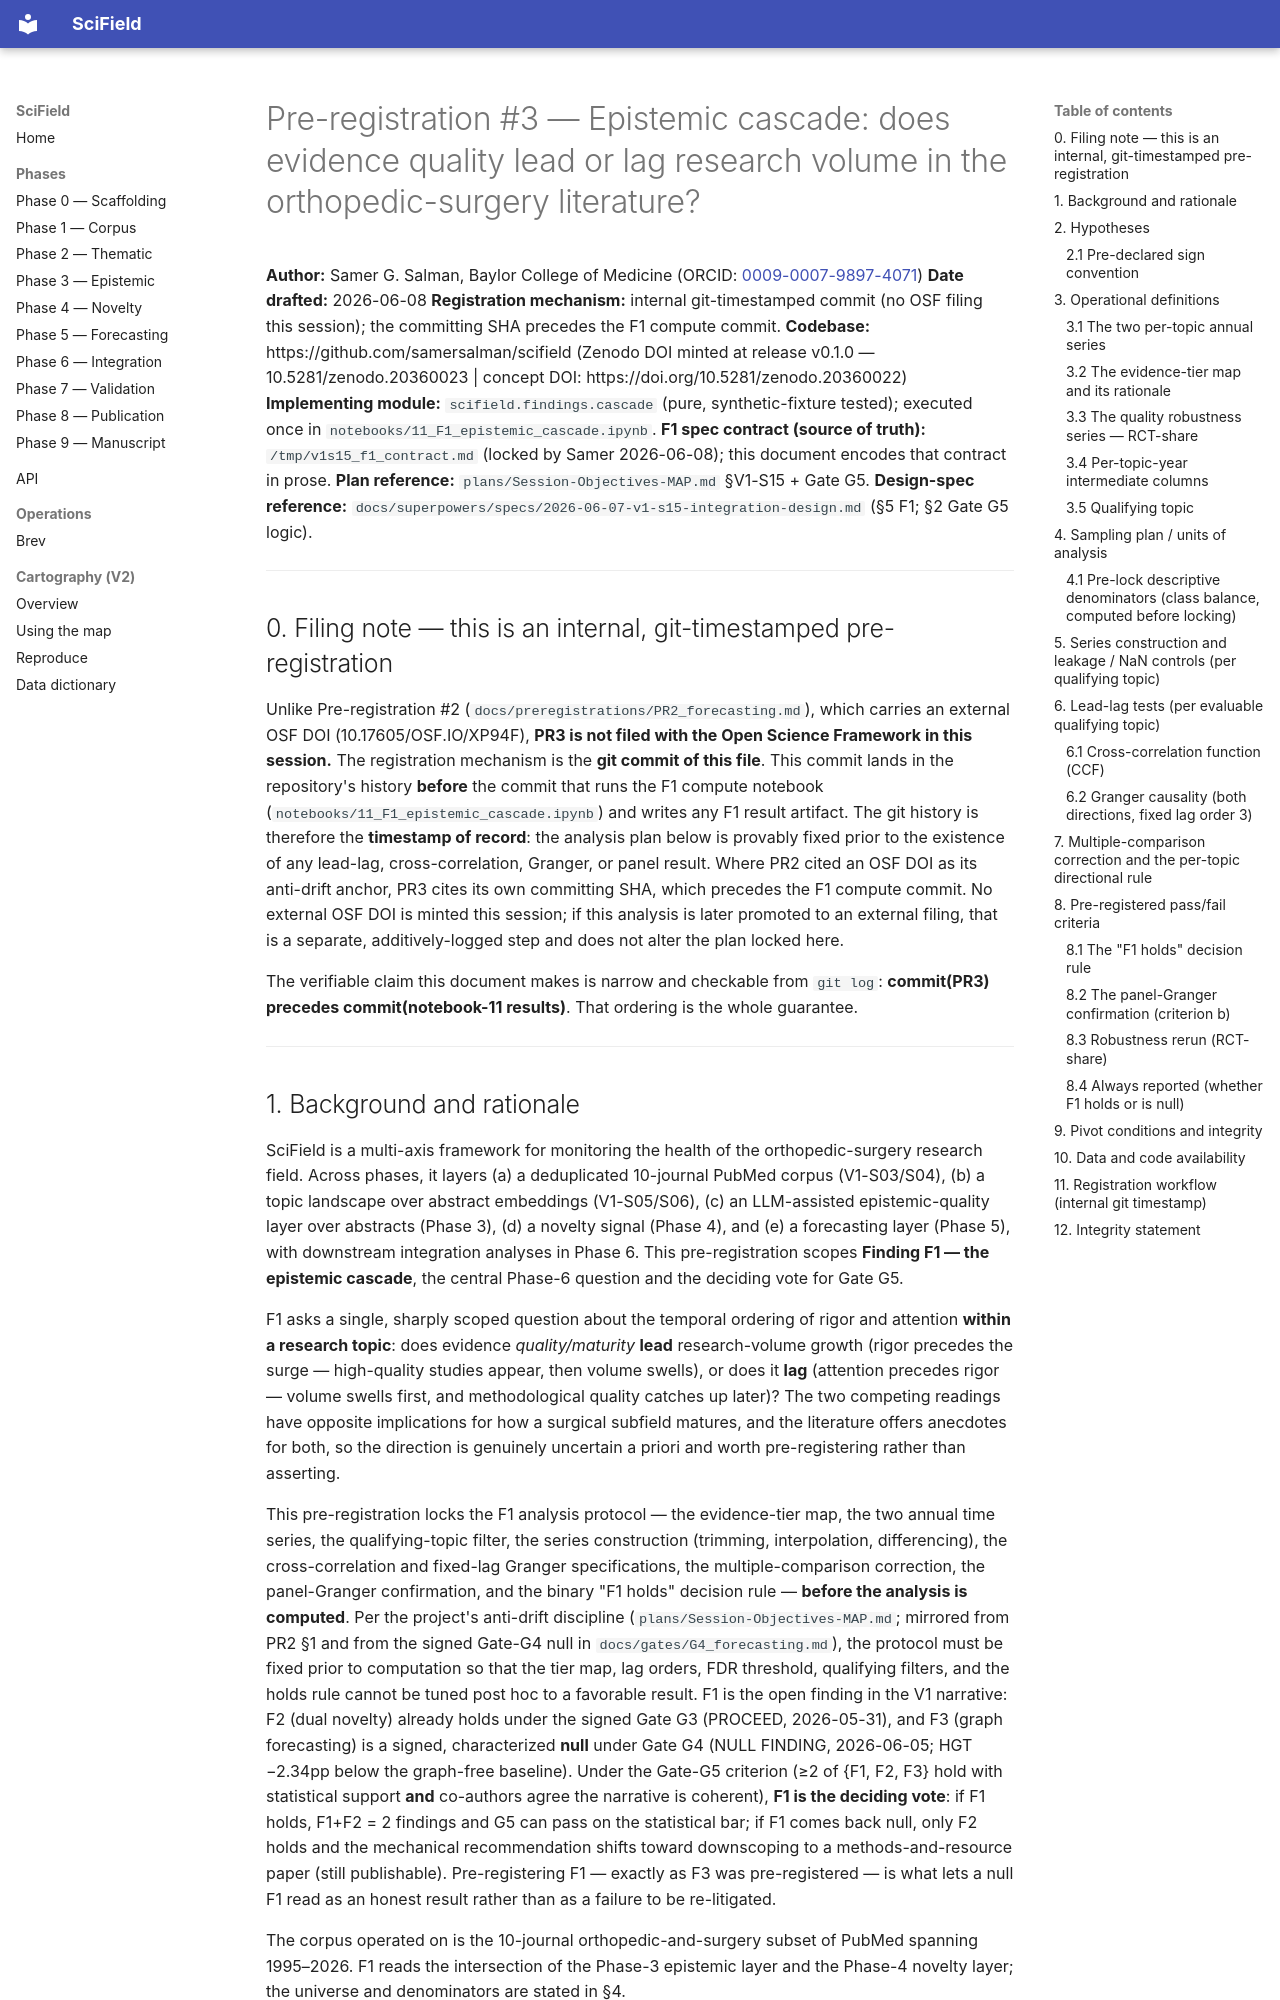

repository: samersalman/scifield · page: preregistrations/PR3_epistemic_cascade/index.html · generator: mkdocs

# Pre-registration #3 — Epistemic cascade: does evidence quality lead or lag research volume in the orthopedic-surgery literature?

**Author:** Samer G. Salman, Baylor College of Medicine (ORCID: [0009-0007-9897-4071](https://orcid.org/0009-0007-9897-4071))
**Date drafted:** 2026-06-08
**Registration mechanism:** internal git-timestamped commit (no OSF filing this session); the committing SHA precedes the F1 compute commit.
**Codebase:** https://github.com/samersalman/scifield  (Zenodo DOI minted at release v0.1.0 — 10.5281/zenodo.20360023 | concept DOI: https://doi.org/10.5281/zenodo.20360022)
**Implementing module:** `scifield.findings.cascade` (pure, synthetic-fixture tested); executed once in `notebooks/11_F1_epistemic_cascade.ipynb`.
**F1 spec contract (source of truth):** `/tmp/v1s15_f1_contract.md` (locked by Samer 2026-06-08); this document encodes that contract in prose.
**Plan reference:** `plans/Session-Objectives-MAP.md` §V1-S15 + Gate G5.
**Design-spec reference:** `docs/superpowers/specs/2026-06-07-v1-s15-integration-design.md` (§5 F1; §2 Gate G5 logic).

---

## 0. Filing note — this is an internal, git-timestamped pre-registration

Unlike Pre-registration #2 (`docs/preregistrations/PR2_forecasting.md`), which carries an external OSF DOI (10.17605/OSF.IO/XP94F), **PR3 is not filed with the Open Science Framework in this session.** The registration mechanism is the **git commit of this file**. This commit lands in the repository's history **before** the commit that runs the F1 compute notebook (`notebooks/11_F1_epistemic_cascade.ipynb`) and writes any F1 result artifact. The git history is therefore the **timestamp of record**: the analysis plan below is provably fixed prior to the existence of any lead-lag, cross-correlation, Granger, or panel result. Where PR2 cited an OSF DOI as its anti-drift anchor, PR3 cites its own committing SHA, which precedes the F1 compute commit. No external OSF DOI is minted this session; if this analysis is later promoted to an external filing, that is a separate, additively-logged step and does not alter the plan locked here.

The verifiable claim this document makes is narrow and checkable from `git log`: **commit(PR3) precedes commit(notebook-11 results)**. That ordering is the whole guarantee.

---
